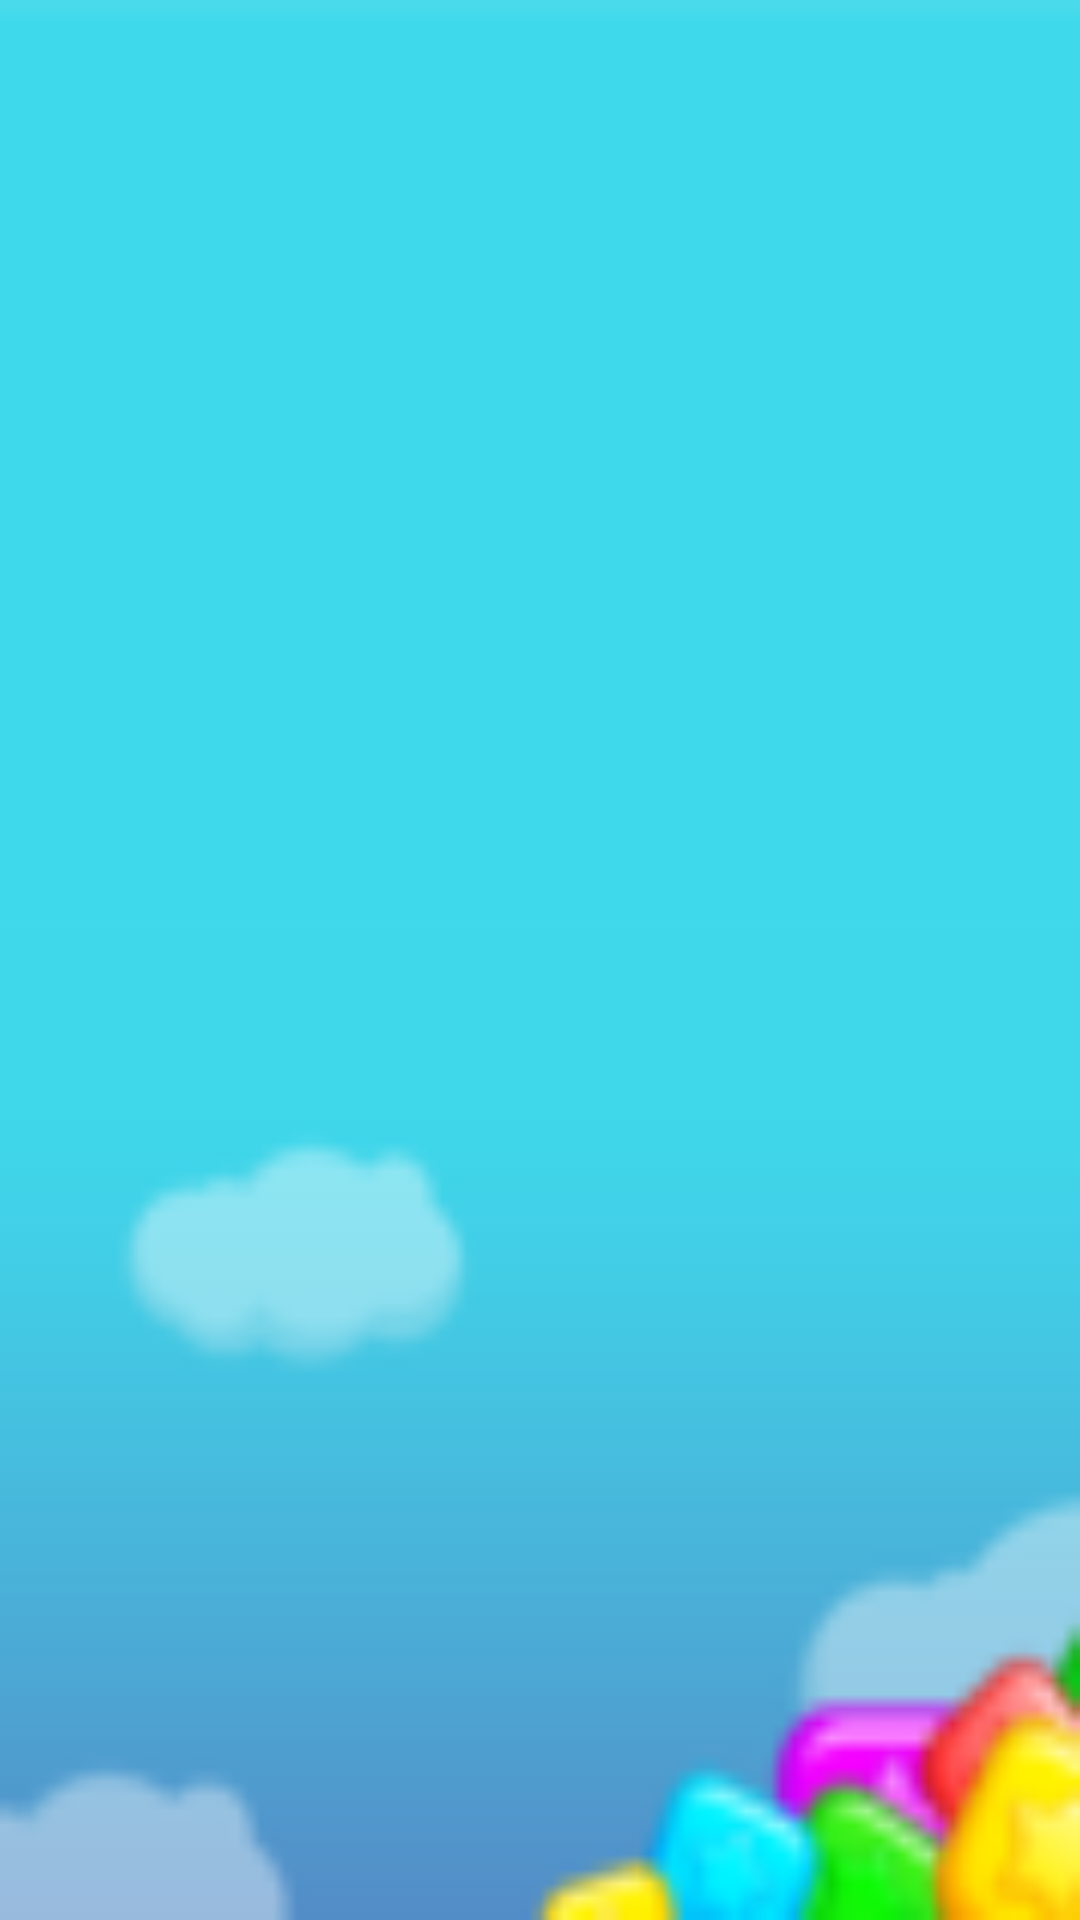

Here is an Android app screen rendered from its layout file. Give the layout XML and the strings, colors and styles it references.
<!-- AndroidManifest.xml: application theme Theme.DiglettGame -->
<!-- res/layout/activity_ranking_list.xml -->
<?xml version="1.0" encoding="utf-8"?>
<LinearLayout xmlns:android="http://schemas.android.com/apk/res/android"
    xmlns:app="http://schemas.android.com/apk/res-auto"
    xmlns:tools="http://schemas.android.com/tools"
    android:layout_width="match_parent"
    android:layout_height="match_parent"
    android:orientation="vertical"
    android:background="@drawable/paihang1"
    tools:context=".rankingListActivity">

    <LinearLayout
        android:layout_width="match_parent"
        android:layout_height="80dp"
        android:orientation="horizontal">

        <ImageView
            android:id="@+id/imageView3"
            android:layout_width="match_parent"
            android:layout_height="match_parent"
            android:layout_weight="1"
            app:srcCompat="@drawable/paihang2" />
    </LinearLayout>

    <ListView
        android:id="@+id/listView_HitMouse"
        android:layout_width="wrap_content"
        android:layout_height="634dp" />

    <ImageView
        android:id="@+id/imageRankRe"
        android:layout_width="match_parent"
        android:layout_height="wrap_content"
        app:srcCompat="@drawable/ic_fanhui2" />

</LinearLayout>
<!-- resources referenced by this layout -->
<resources>
  <!-- drawable paihang1: jpg bitmap (drawable, 3806 bytes) -->
  <style name="Theme.DiglettGame" parent="Theme.AppCompat.DayNight.DarkActionBar">
          
          <item name="colorPrimary">@color/actionbar</item>
          <item name="colorPrimaryVariant">@color/actionbar</item>
          <item name="colorOnPrimary">@color/white</item>
          
          <item name="colorSecondary">@color/teal_200</item>
          <item name="colorSecondaryVariant">@color/teal_700</item>
          <item name="colorOnSecondary">@color/black</item>
          
          <item name="android:statusBarColor" tools:targetApi="l">?attr/colorPrimaryVariant</item>
          
      </style>
  <color name="actionbar">#73C5F4</color>
  <color name="white">#FFFFFFFF</color>
  <color name="teal_200">#FF03DAC5</color>
  <color name="teal_700">#FF018786</color>
  <color name="black">#FF000000</color>
</resources>
